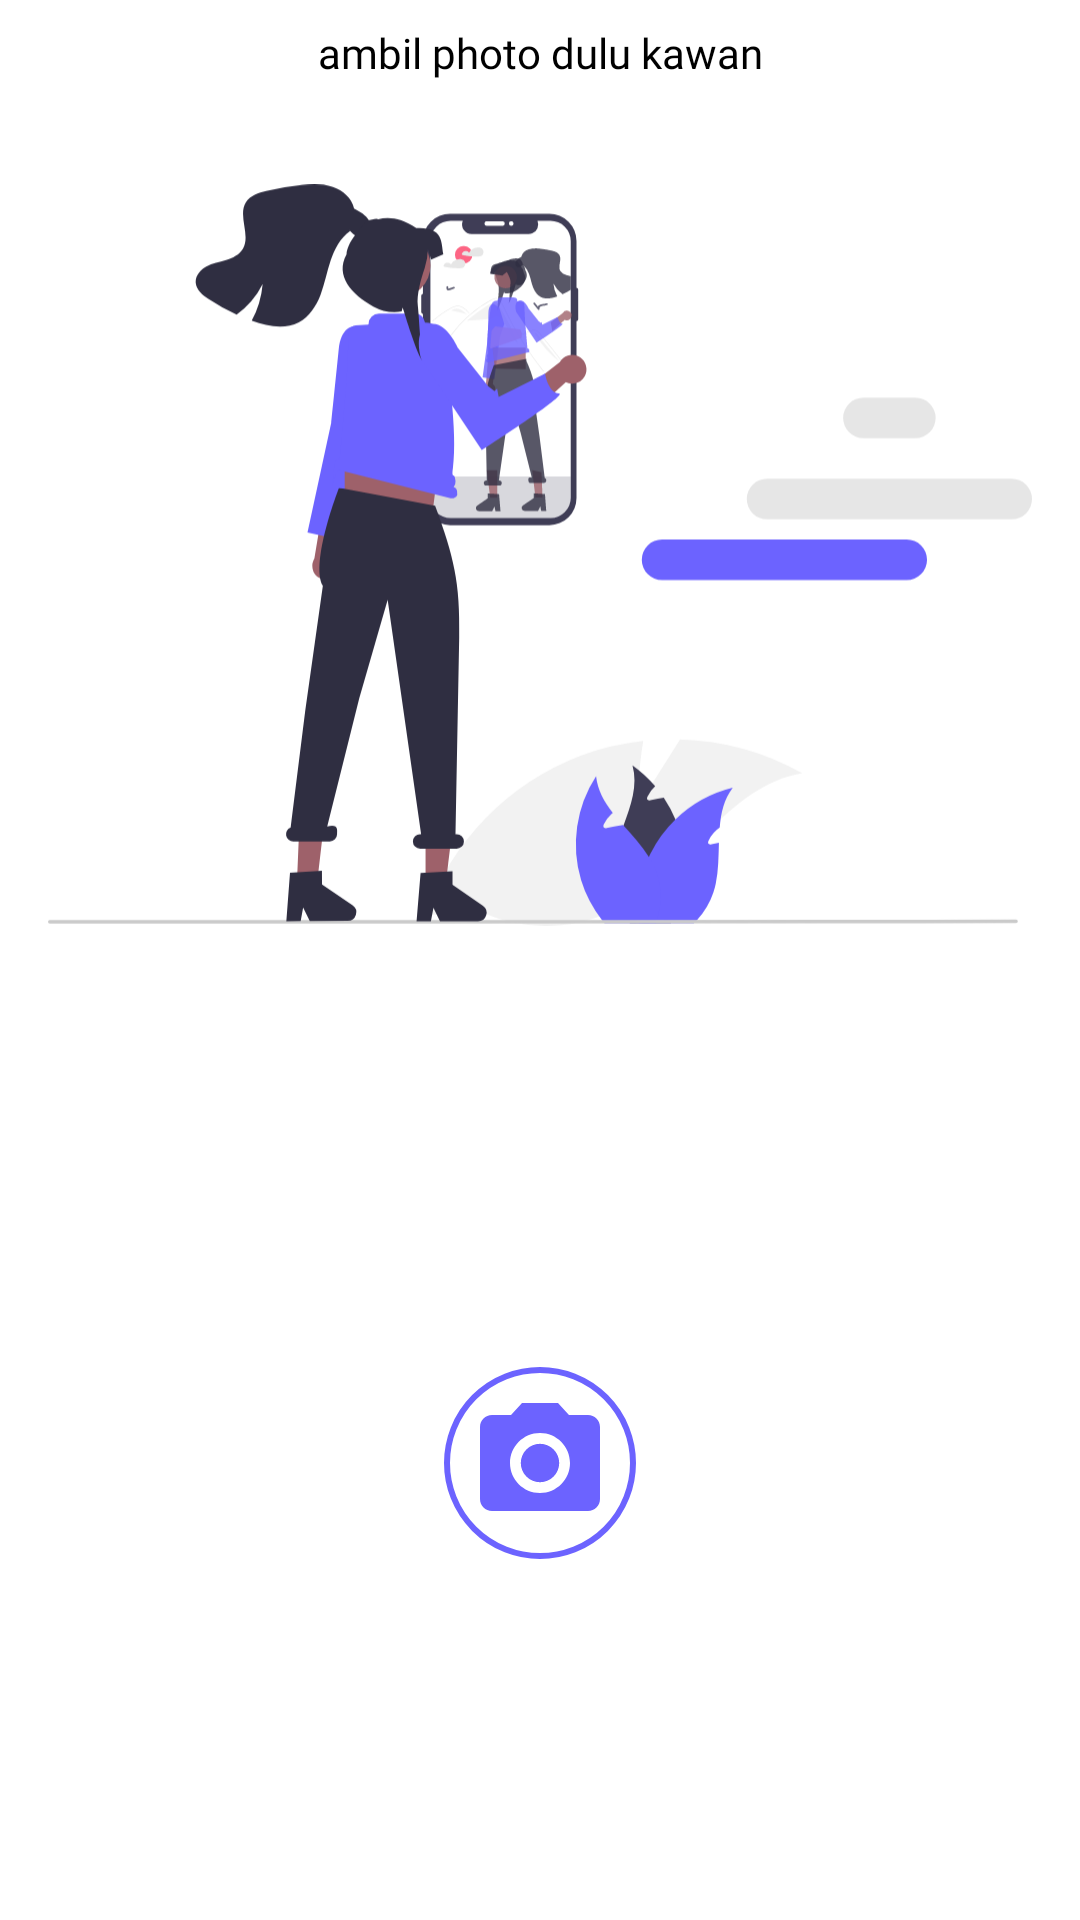

Layout XML and referenced resources for this Android screen:
<!-- AndroidManifest.xml: application theme Theme.Absensi -->
<!-- res/layout/take_photo.xml -->
<?xml version="1.0" encoding="utf-8"?>
<androidx.constraintlayout.widget.ConstraintLayout xmlns:android="http://schemas.android.com/apk/res/android"
    android:layout_width="350dp"
    android:layout_height="420dp"
    android:layout_gravity="center"
    xmlns:app="http://schemas.android.com/apk/res-auto"
    android:background="@color/white">

    <androidx.appcompat.widget.AppCompatTextView
        android:id="@+id/title"
        android:layout_width="wrap_content"
        android:layout_height="wrap_content"
        app:layout_constraintLeft_toLeftOf="parent"
        app:layout_constraintRight_toRightOf="parent"
        app:layout_constraintTop_toTopOf="parent"
        android:text="ambil photo dulu kawan"
        android:textColor="@color/black"
        android:layout_marginTop="8dp"
        android:fontFamily="@font/poppins_regular"/>

    <androidx.appcompat.widget.AppCompatImageView
        android:id="@+id/imgSelfie"
        android:layout_width="match_parent"
        android:layout_height="300dp"
        android:layout_marginRight="16dp"
        android:layout_marginLeft="16dp"
        android:layout_marginTop="8dp"
        android:src="@drawable/ic_undraw_selfie_time_re_apbg"
        app:layout_constraintLeft_toLeftOf="parent"
        app:layout_constraintTop_toBottomOf="@id/title"
        app:layout_constraintRight_toRightOf="parent"/>

    <androidx.appcompat.widget.AppCompatImageView
        android:id="@+id/take_photo"
        android:layout_width="wrap_content"
        android:layout_height="wrap_content"
        app:layout_constraintTop_toBottomOf="@id/imgSelfie"
        app:layout_constraintLeft_toLeftOf="parent"
        app:layout_constraintRight_toRightOf="parent"
        android:src="@drawable/ic_baseline_camera_alt_24"
        android:background="@drawable/bg_btn_camera"
        android:padding="8dp"
        app:layout_constraintBottom_toBottomOf="parent"/>


</androidx.constraintlayout.widget.ConstraintLayout>
<!-- resources referenced by this layout -->
<resources>
  <color name="black">#FF000000</color>
  <color name="white">#FFFFFFFF</color>
  <!-- drawable bg_btn_camera (drawable) -->
  <?xml version="1.0" encoding="utf-8"?>
  <shape xmlns:android="http://schemas.android.com/apk/res/android"
      android:padding="8dp"
      android:shape="rectangle">
      <solid android:color="@color/white"/>
      <stroke
          android:color="@color/text_color_login"
          android:width="2dp"/>
      <corners android:radius="1000dp" />
  </shape>
  <!-- drawable ic_baseline_camera_alt_24 (drawable) -->
  <vector android:height="48dp" android:tint="@color/text_color_login"
      android:viewportHeight="24" android:viewportWidth="24"
      android:width="48dp" xmlns:android="http://schemas.android.com/apk/res/android">
      <path android:fillColor="@android:color/white" android:pathData="M12,12m-3.2,0a3.2,3.2 0,1 1,6.4 0a3.2,3.2 0,1 1,-6.4 0"/>
      <path android:fillColor="@android:color/white" android:pathData="M9,2L7.17,4L4,4c-1.1,0 -2,0.9 -2,2v12c0,1.1 0.9,2 2,2h16c1.1,0 2,-0.9 2,-2L22,6c0,-1.1 -0.9,-2 -2,-2h-3.17L15,2L9,2zM12,17c-2.76,0 -5,-2.24 -5,-5s2.24,-5 5,-5 5,2.24 5,5 -2.24,5 -5,5z"/>
  </vector>
  <!-- drawable ic_undraw_selfie_time_re_apbg: vector/xml drawable (drawable, 20333 chars, omitted) -->
  <style name="Theme.Absensi" parent="Theme.MaterialComponents.DayNight.NoActionBar">
          
          <item name="colorPrimary">@color/purple_500</item>
          <item name="colorPrimaryVariant">@color/purple_700</item>
          <item name="colorOnPrimary">@color/white</item>
          
          <item name="colorSecondary">@color/teal_200</item>
          <item name="colorSecondaryVariant">@color/teal_700</item>
          <item name="colorOnSecondary">@color/black</item>
          
          <item name="android:statusBarColor" tools:targetApi="l">?attr/colorPrimaryVariant</item>
          
  
      </style>
  <color name="text_color_login">#6C63FF</color>
  <color name="purple_500">#FF6200EE</color>
  <color name="purple_700">#FF3700B3</color>
  <color name="teal_200">#FF03DAC5</color>
  <color name="teal_700">#FF018786</color>
</resources>
